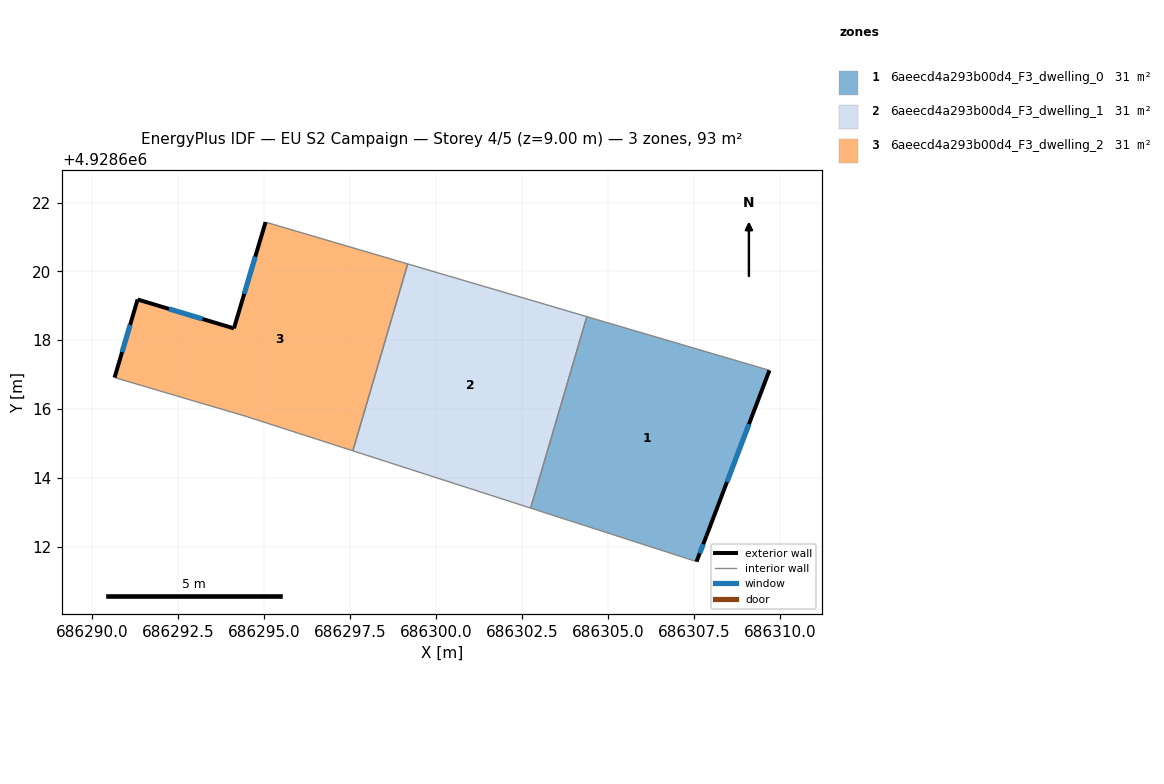
=== STOREY PLAN SPEC (per zone: floor XY polygon, exterior-wall plan segments, windows/doors) ===
zone 1: 6aeecd4a293b00d4_F3_dwelling_0  (31.1 m²)
  floor: (686309.70, 4928617.12) (686307.87, 4928612.31) (686307.58, 4928611.56) (686302.75, 4928613.12) (686304.39, 4928618.68)
  exterior wall: (686307.87, 4928612.31) – (686309.70, 4928617.12)  [5.1 m]
    window: (686308.46, 4928613.88) – (686309.10, 4928615.56)  [1.9 m²]
  exterior wall: (686307.58, 4928611.56) – (686307.87, 4928612.31)  [0.8 m]
    window: (686307.67, 4928611.81) – (686307.77, 4928612.07)  [0.3 m²]
  interior walls: 3
zone 2: 6aeecd4a293b00d4_F3_dwelling_1  (31.1 m²)
  floor: (686304.39, 4928618.68) (686302.75, 4928613.12) (686297.58, 4928614.78) (686299.18, 4928620.22)
  interior walls: 4
zone 3: 6aeecd4a293b00d4_F3_dwelling_2  (31.1 m²)
  floor: (686299.18, 4928620.22) (686297.58, 4928614.78) (686294.49, 4928615.78) (686290.66, 4928616.91) (686291.33, 4928619.18) (686294.13, 4928618.34) (686295.05, 4928621.43)
  exterior wall: (686294.13, 4928618.34) – (686291.33, 4928619.18)  [2.9 m]
    window: (686293.22, 4928618.62) – (686292.24, 4928618.91)  [1.1 m²]
  exterior wall: (686295.05, 4928621.43) – (686294.13, 4928618.34)  [3.2 m]
    window: (686294.75, 4928620.43) – (686294.43, 4928619.35)  [1.2 m²]
  exterior wall: (686291.33, 4928619.18) – (686290.66, 4928616.91)  [2.4 m]
    window: (686291.11, 4928618.44) – (686290.87, 4928617.65)  [0.9 m²]
  interior walls: 4

=== DERIVED (storey summary) ===
Building: EU S2 Campaign
Storey: 4 of 5  (floor level z = 9.00 m)
Storey gross floor area: 93.4 m²
Zones on this storey: 3
  - 6aeecd4a293b00d4_F3_dwelling_0: floor 31.1 m²; exterior wall 6.0 m (17.9 m²); 2 window(s) 2.2 m²; WWR 12.2%
  - 6aeecd4a293b00d4_F3_dwelling_1: floor 31.1 m²
  - 6aeecd4a293b00d4_F3_dwelling_2: floor 31.1 m²; exterior wall 8.5 m (25.5 m²); 3 window(s) 3.1 m²; WWR 12.2%
Zone adjacency (shared interzone walls):
  - 6aeecd4a293b00d4_F3_dwelling_0 ↔ 6aeecd4a293b00d4_F3_dwelling_1
  - 6aeecd4a293b00d4_F3_dwelling_1 ↔ 6aeecd4a293b00d4_F3_dwelling_2